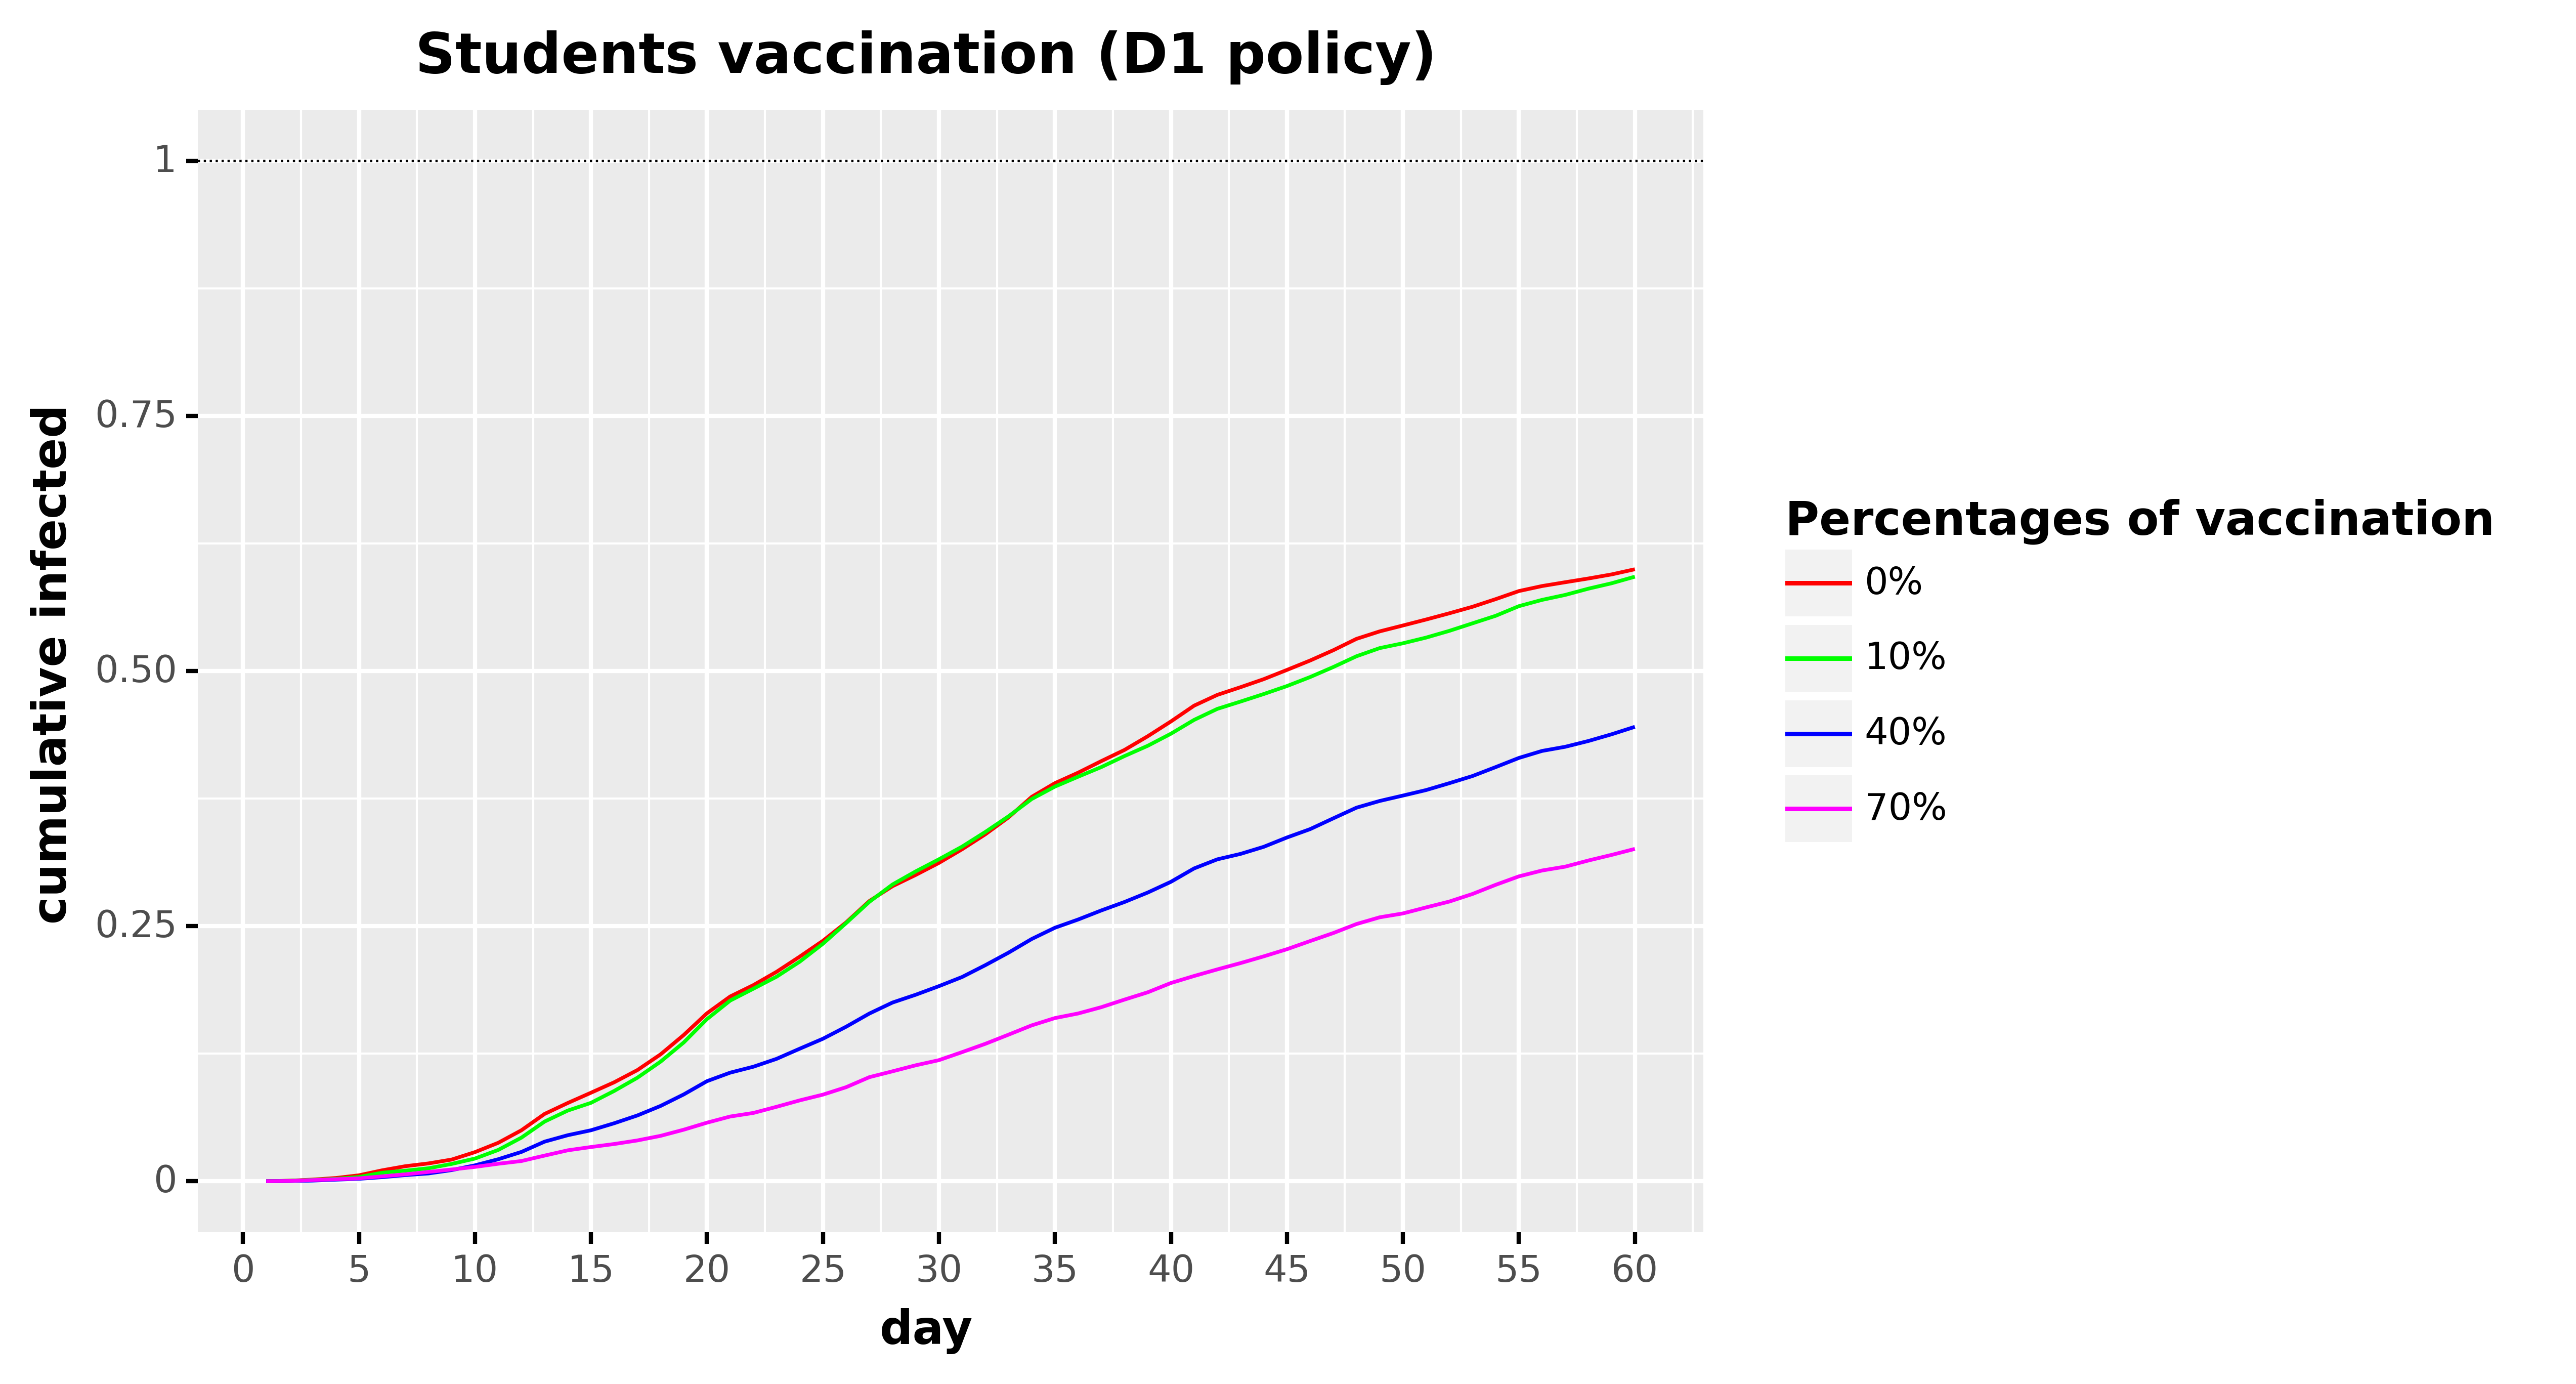

The file beside this chart, header and first rows:
, day, cumulative_infected, type, type_pretty
0, 1.0, 0.0, Total infected, 0%
1, 2.0, 0.000505, Total infected, 0%
2, 3.0, 0.0016, Total infected, 0%
3, 4.0, 0.003157, Total infected, 0%
4, 5.0, 0.005808, Total infected, 0%
5, 6.0, 0.01069, Total infected, 0%
6, 7.0, 0.01473, Total infected, 0%
7, 8.0, 0.01747, Total infected, 0%
8, 9.0, 0.02125, Total infected, 0%
9, 10.0, 0.02853, Total infected, 0%
10, 11.0, 0.03763, Total infected, 0%
11, 12.0, 0.04992, Total infected, 0%
12, 13.0, 0.06595, Total infected, 0%
13, 14.0, 0.07668, Total infected, 0%
14, 15.0, 0.08674, Total infected, 0%
15, 16.0, 0.09697, Total infected, 0%
16, 17.0, 0.1089, Total infected, 0%
17, 18.0, 0.1243, Total infected, 0%
18, 19.0, 0.1433, Total infected, 0%
19, 20.0, 0.1646, Total infected, 0%
20, 21.0, 0.1811, Total infected, 0%
21, 22.0, 0.1922, Total infected, 0%
22, 23.0, 0.2053, Total infected, 0%
23, 24.0, 0.2202, Total infected, 0%
24, 25.0, 0.2357, Total infected, 0%
25, 26.0, 0.2537, Total infected, 0%
26, 27.0, 0.2746, Total infected, 0%
27, 28.0, 0.2892, Total infected, 0%
28, 29.0, 0.3003, Total infected, 0%
29, 30.0, 0.312, Total infected, 0%
30, 31.0, 0.3254, Total infected, 0%
31, 32.0, 0.3401, Total infected, 0%
32, 33.0, 0.3566, Total infected, 0%
33, 34.0, 0.3768, Total infected, 0%
34, 35.0, 0.3902, Total infected, 0%
35, 36.0, 0.4005, Total infected, 0%
36, 37.0, 0.4118, Total infected, 0%
37, 38.0, 0.4228, Total infected, 0%
38, 39.0, 0.4362, Total infected, 0%
39, 40.0, 0.4507, Total infected, 0%
40, 41.0, 0.4662, Total infected, 0%
41, 42.0, 0.4767, Total infected, 0%
42, 43.0, 0.4843, Total infected, 0%
43, 44.0, 0.4921, Total infected, 0%
44, 45.0, 0.5012, Total infected, 0%
45, 46.0, 0.5104, Total infected, 0%
46, 47.0, 0.5205, Total infected, 0%
47, 48.0, 0.5317, Total infected, 0%
48, 49.0, 0.539, Total infected, 0%
49, 50.0, 0.5447, Total infected, 0%
50, 51.0, 0.5506, Total infected, 0%
51, 52.0, 0.5567, Total infected, 0%
52, 53.0, 0.5631, Total infected, 0%
53, 54.0, 0.5706, Total infected, 0%
54, 55.0, 0.5785, Total infected, 0%
55, 56.0, 0.5834, Total infected, 0%
56, 57.0, 0.5872, Total infected, 0%
57, 58.0, 0.5908, Total infected, 0%
58, 59.0, 0.5948, Total infected, 0%
59, 60.0, 0.5999, Total infected, 0%
... 180 more rows
